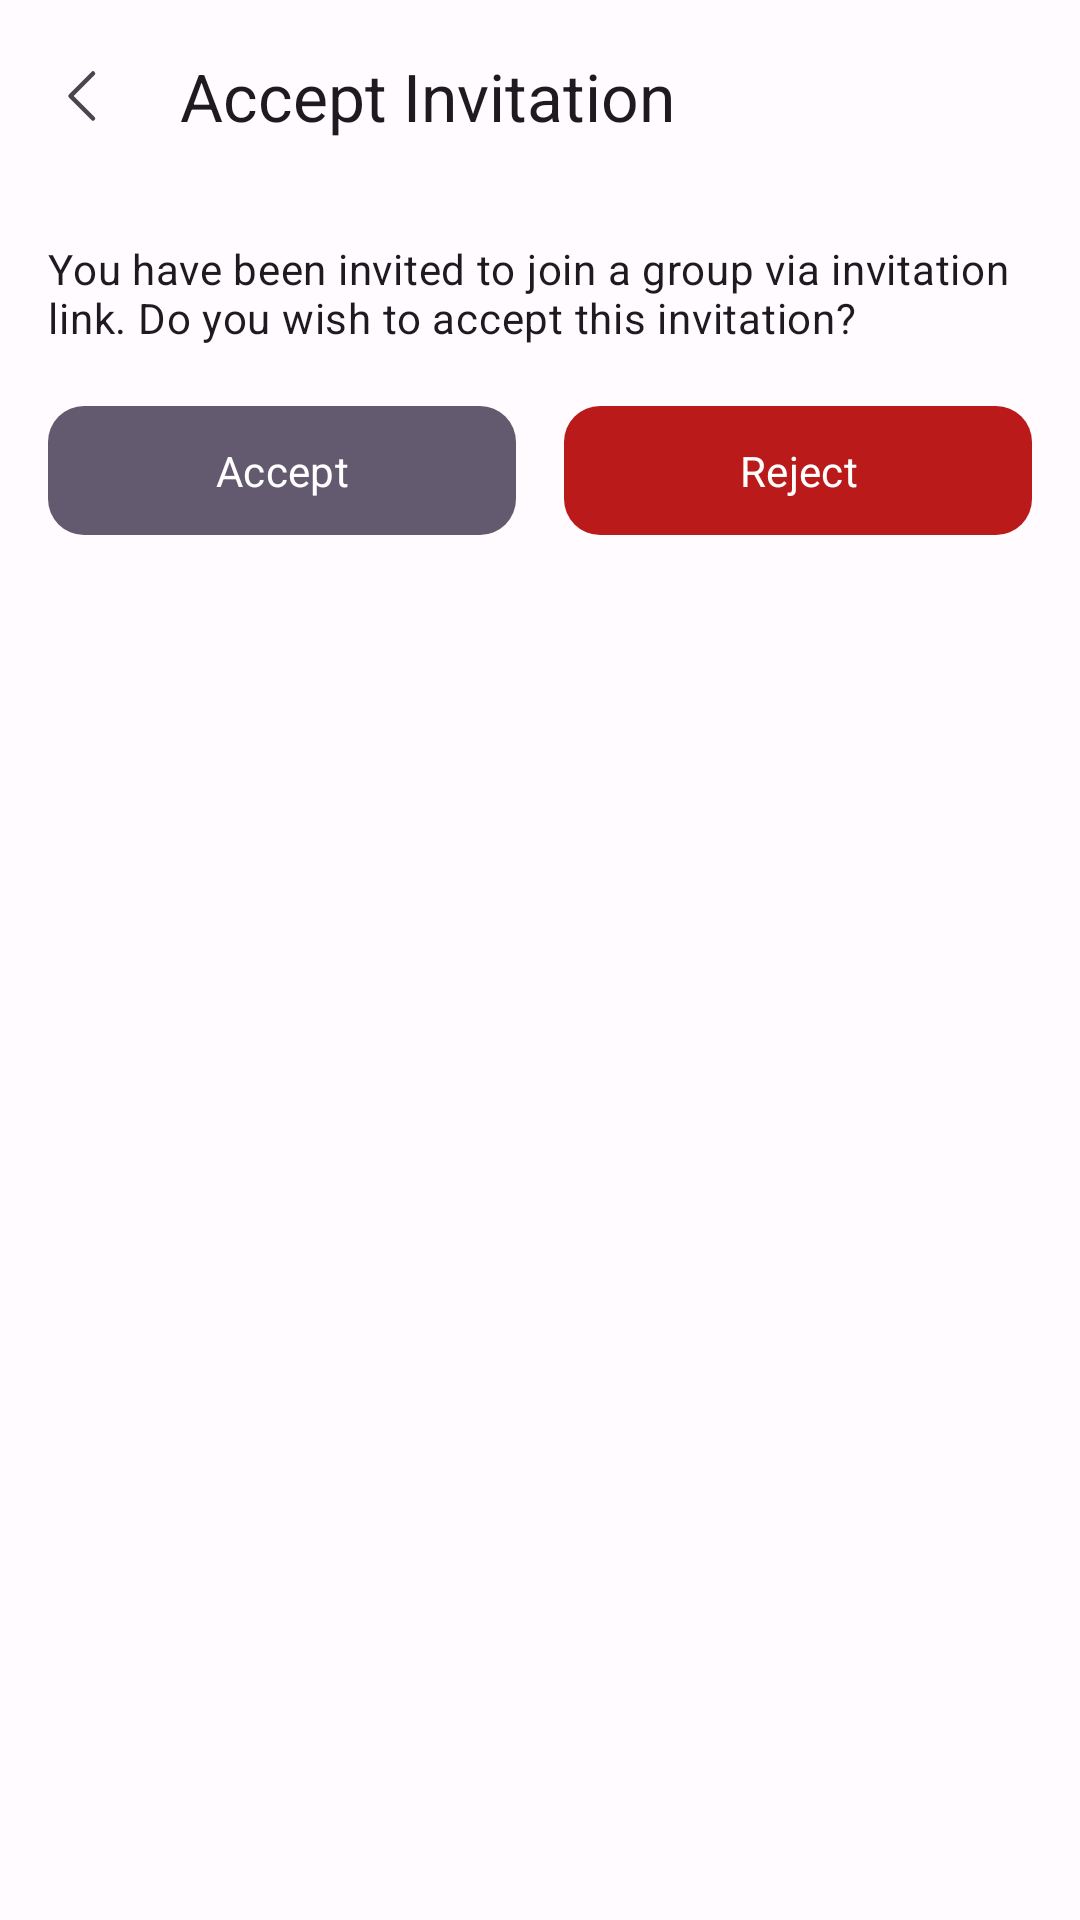

Produce the Android XML layout that renders to this screen, including the resource entries it uses.
<!-- AndroidManifest.xml: application theme Theme.W2M -->
<!-- res/layout/fragment_accept_invitation.xml -->
<?xml version="1.0" encoding="utf-8"?>
<androidx.coordinatorlayout.widget.CoordinatorLayout xmlns:android="http://schemas.android.com/apk/res/android"
    xmlns:app="http://schemas.android.com/apk/res-auto"
    android:layout_width="match_parent"
    android:layout_height="match_parent">

    <com.google.android.material.appbar.MaterialToolbar
        android:id="@+id/toolbar"
        android:layout_width="match_parent"
        android:layout_height="wrap_content"
        app:layout_constraintStart_toStartOf="parent"
        app:layout_constraintTop_toTopOf="parent"
        app:navigationIcon="@drawable/ic_chevron_left"
        app:title="@string/lbl_accept_invitation" />

    <androidx.constraintlayout.widget.ConstraintLayout
        android:layout_width="wrap_content"
        android:layout_height="wrap_content"
        android:layout_marginTop="?actionBarSize"
        android:padding="16dp">

        <TextView
            android:id="@+id/lbl_invite_desc"
            android:layout_width="match_parent"
            android:layout_height="wrap_content"
            android:text="@string/lbl_invite_confirmation_desc"
            android:textAppearance="?textAppearanceBodyMedium"
            app:layout_constraintTop_toTopOf="parent" />

        <com.google.android.material.button.MaterialButton
            android:id="@+id/btn_accept"
            android:layout_width="0dp"
            android:layout_height="wrap_content"
            android:layout_marginTop="16dp"
            android:layout_marginEnd="8dp"
            android:paddingVertical="12dp"
            android:text="@string/lbl_accept"
            android:textColor="?colorOnSecondary"
            app:backgroundTint="?colorSecondary"
            app:layout_constraintEnd_toStartOf="@id/btn_reject"
            app:layout_constraintStart_toStartOf="parent"
            app:layout_constraintTop_toBottomOf="@id/lbl_invite_desc"
            app:shapeAppearanceOverlay="?shapeAppearanceSmallComponent" />

        <com.google.android.material.button.MaterialButton
            android:id="@+id/btn_reject"
            android:layout_width="0dp"
            android:layout_height="wrap_content"
            android:layout_marginStart="8dp"
            android:layout_marginTop="16dp"
            android:paddingVertical="12dp"
            android:text="@string/lbl_reject"
            android:textColor="?colorOnError"
            app:backgroundTint="?colorError"
            app:layout_constraintEnd_toEndOf="parent"
            app:layout_constraintStart_toEndOf="@id/btn_accept"
            app:layout_constraintTop_toBottomOf="@id/lbl_invite_desc"
            app:shapeAppearanceOverlay="?shapeAppearanceSmallComponent" />

    </androidx.constraintlayout.widget.ConstraintLayout>

</androidx.coordinatorlayout.widget.CoordinatorLayout>
<!-- resources referenced by this layout -->
<resources>
  <string name="lbl_accept">Accept</string>
  <string name="lbl_accept_invitation">Accept Invitation</string>
  <string name="lbl_invite_confirmation_desc">You have been invited to join a group via invitation link. Do you wish to accept this invitation?</string>
  <string name="lbl_reject">Reject</string>
  <style name="TextAppearance.W2M.DisplayLarge" parent="TextAppearance.Material3.DisplayLarge">
          <item name="fontFamily">@font/grandstander</item>
      </style>
  <style name="TextAppearance.W2M.DisplaySmall" parent="TextAppearance.Material3.DisplaySmall">
          <item name="fontFamily">@font/grandstander_bold</item>
      </style>
  <style name="TextAppearance.W2M.HeadlineLarge" parent="TextAppearance.Material3.HeadlineLarge">
          <item name="fontFamily">@font/grandstander</item>
      </style>
  <style name="TextAppearance.W2M.HeadlineSmall" parent="TextAppearance.Material3.HeadlineSmall">
          <item name="fontFamily">@font/grandstander_bold</item>
      </style>
  <style name="TextAppearance.W2M.TitleLarge" parent="TextAppearance.Material3.TitleLarge">
          <item name="fontFamily">@font/nunito</item>
      </style>
  <style name="TextAppearance.W2M.TitleMedium" parent="TextAppearance.Material3.TitleMedium">
          <item name="fontFamily">@font/nunito</item>
      </style>
  <style name="TextAppearance.W2M.TitleSmall" parent="TextAppearance.Material3.TitleSmall">
          <item name="fontFamily">@font/nunito</item>
      </style>
  <style name="TextAppearance.W2M.BodyLarge" parent="TextAppearance.Material3.BodyLarge">
          <item name="fontFamily">@font/nunito</item>
      </style>
  <style name="TextAppearance.W2M.BodyMedium" parent="TextAppearance.Material3.BodyMedium">
          <item name="fontFamily">@font/nunito</item>
      </style>
  <style name="TextAppearance.W2M.BodySmall" parent="TextAppearance.Material3.BodySmall">
          <item name="fontFamily">@font/nunito</item>
      </style>
  <style name="TextAppearance.W2M.LabelLarge" parent="TextAppearance.Material3.LabelLarge">
          <item name="fontFamily">@font/nunito</item>
      </style>
  <style name="TextAppearance.W2M.LabelMedium" parent="TextAppearance.Material3.LabelMedium">
          <item name="fontFamily">@font/nunito</item>
      </style>
  <style name="TextAppearance.W2M.LabelSmall" parent="TextAppearance.Material3.LabelSmall">
          <item name="fontFamily">@font/nunito</item>
      </style>
  <color name="md_theme_light_primary">#7D23E5</color>
  <color name="md_theme_light_onPrimary">#FFFFFF</color>
  <color name="md_theme_light_primaryContainer">#EDDCFF</color>
  <color name="md_theme_light_onPrimaryContainer">#290055</color>
  <color name="md_theme_light_secondary">#645A70</color>
  <color name="md_theme_light_onSecondary">#FFFFFF</color>
  <color name="md_theme_light_secondaryContainer">#EBDDF7</color>
  <color name="md_theme_light_onSecondaryContainer">#20182A</color>
  <color name="md_theme_light_tertiary">#755B00</color>
  <color name="md_theme_light_onTertiary">#FFFFFF</color>
  <color name="md_theme_light_tertiaryContainer">#FFE08E</color>
  <color name="md_theme_light_onTertiaryContainer">#241A00</color>
  <color name="md_theme_light_error">#BA1A1A</color>
  <color name="md_theme_light_errorContainer">#FFDAD6</color>
  <color name="md_theme_light_onError">#FFFFFF</color>
  <color name="md_theme_light_onErrorContainer">#410002</color>
  <color name="md_theme_light_background">#FFFBFF</color>
  <color name="md_theme_light_onBackground">#1D1B1E</color>
  <color name="md_theme_light_surface">#FFFBFF</color>
  <color name="md_theme_light_onSurface">#1D1B1E</color>
  <color name="md_theme_light_surfaceVariant">#E8E0EB</color>
  <color name="md_theme_light_onSurfaceVariant">#4A454E</color>
  <color name="md_theme_light_outline">#7B757F</color>
  <color name="md_theme_light_inverseOnSurface">#F5EFF4</color>
  <color name="md_theme_light_inverseSurface">#322F33</color>
  <color name="md_theme_light_inversePrimary">#D7BAFF</color>
</resources>
